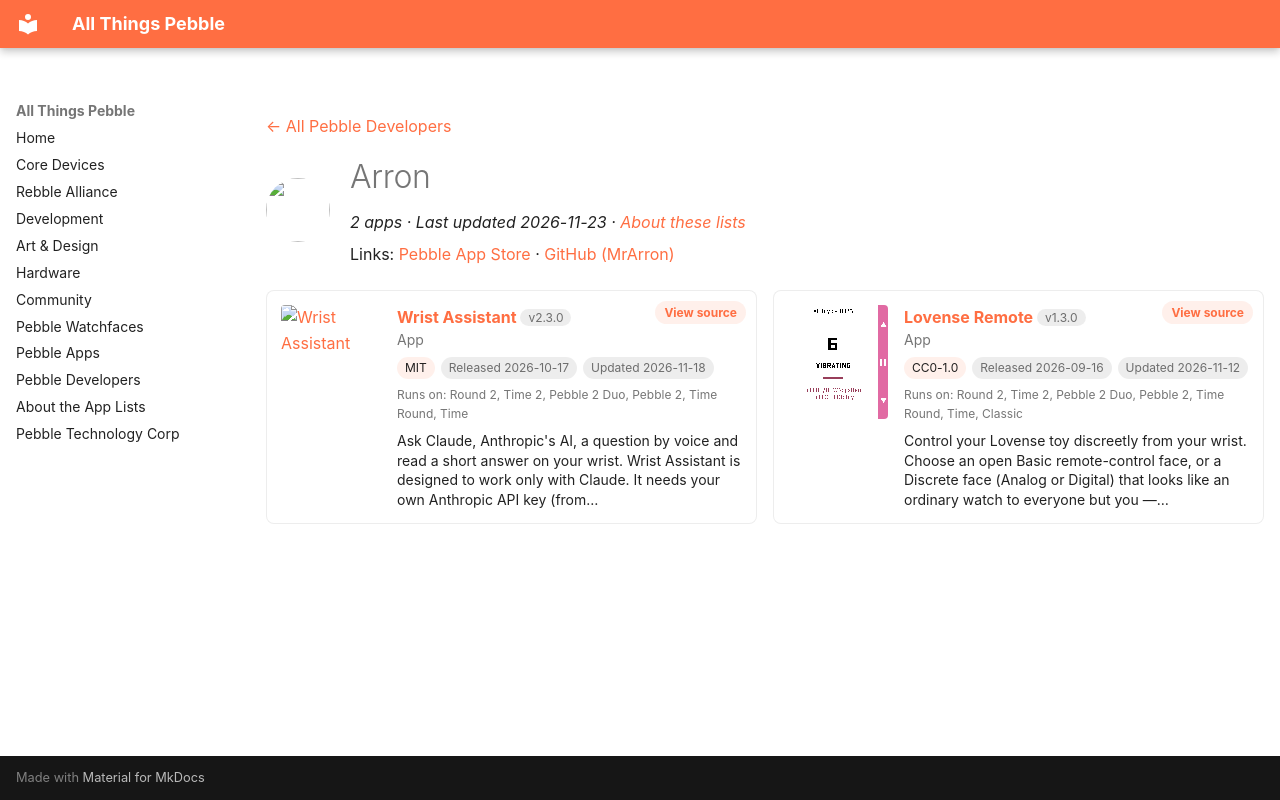

repository: saltedlolly/all-things-pebble · page: developers/arron.html · generator: mkdocs

---
title: "Arron"
hide:
  - toc
---

<!-- Generated by scripts/update_app_directory.py: do not edit by hand -->
[← All Pebble Developers](../developers.md)

<div class="dev-header" markdown>
<img class="dev-avatar" src="https://github.com/MrArron.png?size=128" alt="" width="64" height="64" loading="lazy" onerror="this.remove()">
<div class="dev-intro" markdown>

# Arron

*2 apps · Last updated 2026-11-23 · [About these lists](../about-app-lists.md)*

Links: [Pebble App Store](https://apps.repebble.com/apps/dev/arron_524aee3521fec8fbd71a5a3f) · [GitHub (MrArron)](https://github.com/MrArron)

</div>
</div>

<div class="dev-controls" data-search-exclude hidden>
<div class="dev-filter" role="group" aria-label="Show"><button type="button" data-filter="all" aria-pressed="true">All <span>2</span></button><button type="button" data-filter="watchface" aria-pressed="false" disabled>Watchfaces <span>0</span></button><button type="button" data-filter="watchapp" aria-pressed="false">Apps <span>2</span></button></div>
<label class="dev-sort">Sort by <select><option value="updated">Recently updated</option><option value="released">Newest release</option><option value="title">A–Z</option></select></label>
</div>

<div class="app-grid dev-apps" data-search-exclude>
<div class="app-card" data-type="watchapp" data-title="wrist assistant" data-released="2026-10-17" data-updated="2026-11-18">
<a class="app-shot" href="https://apps.repebble.com/7dd73348eb6f49599a964d85" data-search-exclude><img src="../images/apps/7dd73348eb6f49599a964d85.gif" alt="Wrist Assistant" loading="lazy"></a>
<div class="app-info">
<h2 class="app-name" id="app-7dd73348eb6f49599a964d85"><a href="https://apps.repebble.com/7dd73348eb6f49599a964d85">Wrist Assistant</a> <span class="app-version" title="Latest version" data-search-exclude>v2.3.0</span></h2>
<a class="app-source" href="https://github.com/MrArron/Wrist-Assistant" title="Source code" data-search-exclude>View source</a>
<div class="app-dev">App</div>
<div class="app-tags" data-search-exclude><span class="app-licence" title="Licence">MIT</span> <span title="First published in the app store">Released 2026-10-17</span> <span title="Latest release in the app store">Updated 2026-11-18</span></div>
<div class="app-watches" title="Supported watches" data-search-exclude>Runs on: Round 2, Time 2, Pebble 2 Duo, Pebble 2, Time Round, Time</div>
<p class="app-desc">Ask Claude, Anthropic&#x27;s AI, a question by voice and read a short answer on your wrist. Wrist Assistant is designed to work only with Claude. It needs your own Anthropic API key (from…</p>
</div>
</div>
<div class="app-card" data-type="watchapp" data-title="lovense remote" data-released="2026-09-16" data-updated="2026-11-12">
<a class="app-shot" href="https://apps.repebble.com/4a1b7995c8d142f099d98dbb" data-search-exclude><img src="../images/apps/4a1b7995c8d142f099d98dbb.gif" alt="Lovense Remote" loading="lazy"></a>
<div class="app-info">
<h2 class="app-name" id="app-4a1b7995c8d142f099d98dbb"><a href="https://apps.repebble.com/4a1b7995c8d142f099d98dbb">Lovense Remote</a> <span class="app-version" title="Latest version" data-search-exclude>v1.3.0</span></h2>
<a class="app-source" href="https://github.com/MrArron/Lovense-Pebble-Control" title="Source code" data-search-exclude>View source</a>
<div class="app-dev">App</div>
<div class="app-tags" data-search-exclude><span class="app-licence" title="Licence">CC0-1.0</span> <span title="First published in the app store">Released 2026-09-16</span> <span title="Latest release in the app store">Updated 2026-11-12</span></div>
<div class="app-watches" title="Supported watches" data-search-exclude>Runs on: Round 2, Time 2, Pebble 2 Duo, Pebble 2, Time Round, Time, Classic</div>
<p class="app-desc">Control your Lovense toy discreetly from your wrist. Choose an open Basic remote-control face, or a Discrete face (Analog or Digital) that looks like an ordinary watch to everyone but you —…</p>
</div>
</div>
</div>
